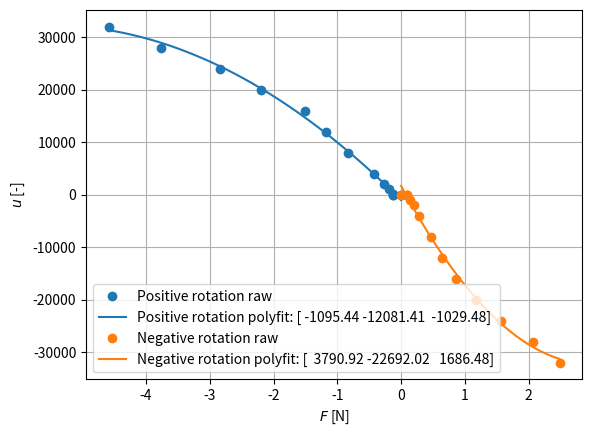
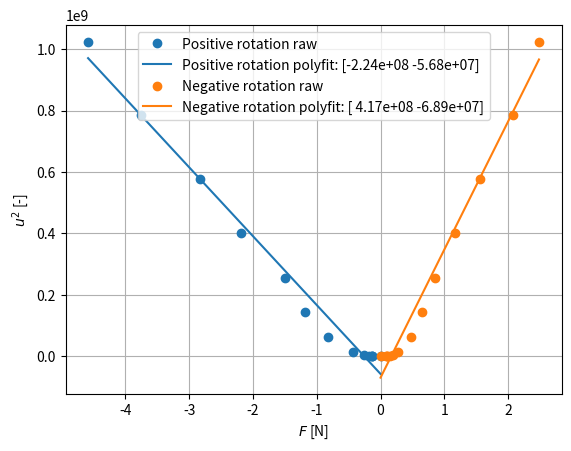
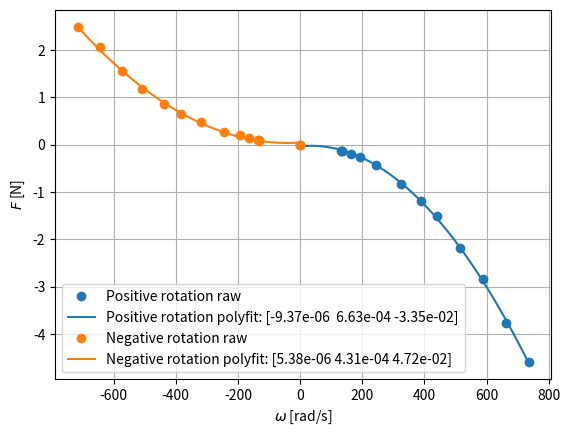
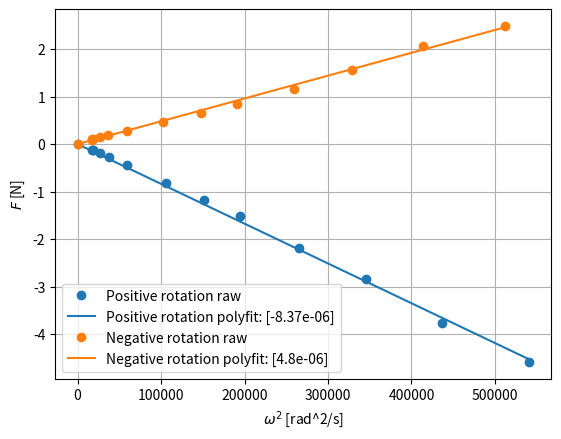
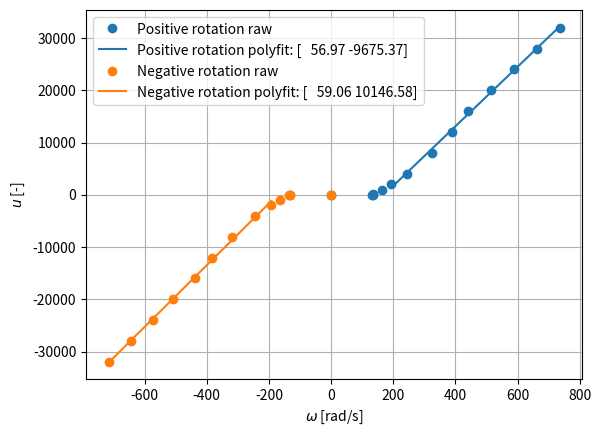
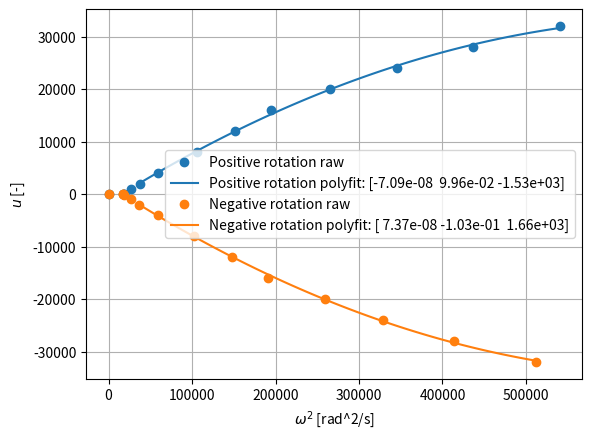

These figures' Python source, in order:
import argparse
from dataclasses import dataclass, field
from enum import Enum
from typing import List

import matplotlib.pyplot as plt
import numpy as np
from sympy import Matrix, symbols, pprint

FRAME_ARM_LENGTH = 0.23  # [m]
THRUST_2_TORQUE = 1 / 50  # Based on empirical relationship from master thesis.

GRAVITY = 9.82
RPM_2_RAD = 2 * np.pi / 60

UNITS = {
    'command': '-', 'ang_rate': 'rad/s', 'thrust': 'N',
    'command_sq': '-', 'ang_rate_sq': 'rad^2/s', 'thrust_sq': 'N^2'
}

MATH_SYMBOLS = {
    'command': 'u', 'ang_rate': '\\omega', 'thrust': 'F',
    'command_sq': 'u^2', 'ang_rate_sq': '\\omega^2', 'thrust_sq': 'F^2'
}

LABEL_STRING = '${}$ [{}]'


class Figure(Enum):
    THRUST_COMMAND = 'thrust_command'
    ANG_RATE_THRUST = 'ang_rate_thrust'
    ANG_RATE_COMMAND = 'ang_rate_command'

    def __str__(self):
        return self.value


@dataclass
class Measurements:
    command: List[int] = field(default_factory=list)
    command_sq: List[int] = field(default_factory=list)

    ang_rate: List[int] = field(default_factory=list)
    ang_rate_sq: List[int] = field(default_factory=list)

    thrust: List[int] = field(default_factory=list)
    thrust_sq: List[int] = field(default_factory=list)


# command, rpm, thrust_g (z pointing down)
raw_pos_meas = [
    [0, 0, 0],
    [1, 1272, -13],
    [10, 1277, -13],
    [100, 1296, -13],
    [1000, 1576, -19],
    [2000, 1847, -27],
    [4000, 2334, -44],
    [8000, 3099, -84],
    [12000, 3712, -120],
    [16000, 4209, -153],
    [20000, 4920, -223],
    [24000, 5616, -289],
    [28000, 6312, -383],
    [32000, 7019, -467]
]

raw_neg_meas = [
    [0, 0, 0],
    [-1, -1268, 10],
    [-10, -1260, 9],
    [-100, -1290, 10],
    [-1000, -1556, 15],
    [-2000, -1833, 20],
    [-4000, -2323, 28],
    [-8000, -3054, 48],
    [-12000, -3666, 66],
    [-16000, -4178, 87],
    [-20000, -4866, 119],
    [-24000, -5479, 159],
    [-28000, -6140, 211],
    [-32000, -6835, 253],
]


def _parse_raw_measurements(raw_measurements) -> Measurements:
    measurements = Measurements()

    for raw_m in raw_measurements:
        command = raw_m[0]
        ang_rate = raw_m[1] * RPM_2_RAD
        thrust = raw_m[2] * GRAVITY * 0.001

        measurements.command.append(command)
        measurements.command_sq.append(command ** 2)

        measurements.ang_rate.append(ang_rate)
        measurements.ang_rate_sq.append(ang_rate ** 2)

        measurements.thrust.append(thrust)
        measurements.thrust_sq.append(thrust ** 2)

    return measurements


def _plot_with_polyfit(x, y, used_coefs, skip_first_n, label, color):
    n_eval = 100
    deg = len(used_coefs) - 1
    n_coefs = np.sum(used_coefs)

    xn = x[skip_first_n:]
    yn = y[skip_first_n:]
    Xn = np.zeros((len(xn), n_coefs))

    xp = np.linspace(min(xn), max(xn), n_eval)
    Xp = np.zeros((n_eval, n_coefs))

    for i, used_coef in enumerate(used_coefs):
        if used_coef:
            Xn[:, i] = np.array(xn) ** (deg - i)
            Xp[:, i] = xp ** (deg - i)

    coefs, _, _, _ = np.linalg.lstsq(Xn, yn, rcond=None)
    yp = Xp @ coefs

    coef_str = np.array2string(coefs, precision=2)

    plt.plot(x, y, 'o', label=label + ' raw', color=color)
    plt.plot(xp, yp, '-', label=label + ' polyfit: ' + coef_str, color=color)


def _plot_correlation(pos_meas, neg_meas, label_x, label_y, used_coefs, skip_first_n=0):
    x_pos = getattr(pos_meas, label_x)
    y_pos = getattr(pos_meas, label_y)

    x_neg = getattr(neg_meas, label_x)
    y_neg = getattr(neg_meas, label_y)

    plt.figure()

    _plot_with_polyfit(x_pos, y_pos, used_coefs, skip_first_n, 'Positive rotation', 'C0')
    _plot_with_polyfit(x_neg, y_neg, used_coefs, skip_first_n, 'Negative rotation', 'C1')

    plt.xlabel(LABEL_STRING.format(MATH_SYMBOLS[label_x], UNITS[label_x]))
    plt.ylabel(LABEL_STRING.format(MATH_SYMBOLS[label_y], UNITS[label_y]))
    plt.grid()
    plt.legend()


def _print_h_inverse():
    cf, cm, lx = symbols('cf cm, lx')
    H = Matrix([[-cf, -cf, -cf, -cf],
                [-lx * cf, -lx * cf, lx * cf, lx * cf],
                [lx * cf, -lx * cf, -lx * cf, lx * cf],
                [-cm, cm, -cm, cm]])

    print("H^-1 = ")
    pprint(H.inv())


def main():
    parser = argparse.ArgumentParser(description='Plot motor thrust curves.')
    parser.add_argument('--figure', type=Figure, choices=list(Figure), nargs='+', default=list(Figure),
                        help='Selected figure(s)')

    args = parser.parse_args()

    pos_meas = _parse_raw_measurements(raw_pos_meas)
    neg_meas = _parse_raw_measurements(raw_neg_meas)

    _print_h_inverse()

    if Figure.THRUST_COMMAND in args.figure:
        _plot_correlation(pos_meas, neg_meas, 'thrust', 'command', used_coefs=[1, 1, 1])
        _plot_correlation(pos_meas, neg_meas, 'thrust', 'command_sq', used_coefs=[1, 1])

    if Figure.ANG_RATE_THRUST in args.figure:
        _plot_correlation(pos_meas, neg_meas, 'ang_rate', 'thrust', used_coefs=[1, 1, 1])
        _plot_correlation(pos_meas, neg_meas, 'ang_rate_sq', 'thrust', used_coefs=[1, 0])

    if Figure.ANG_RATE_COMMAND in args.figure:
        _plot_correlation(pos_meas, neg_meas, 'ang_rate', 'command', used_coefs=[1, 1], skip_first_n=5)
        _plot_correlation(pos_meas, neg_meas, 'ang_rate_sq', 'command', used_coefs=[1, 1, 1], skip_first_n=5)

    plt.show()


if __name__ == "__main__":
    main()
